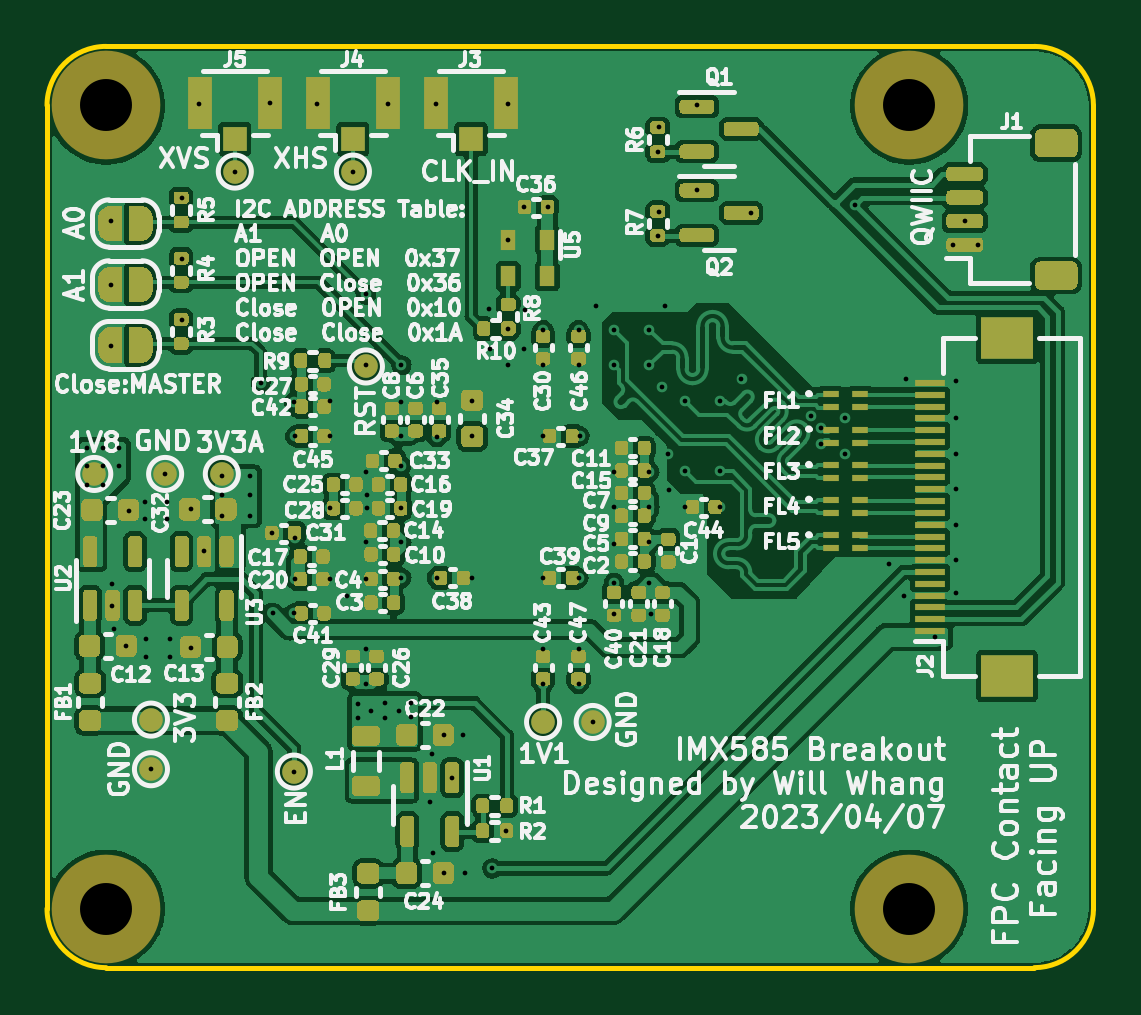
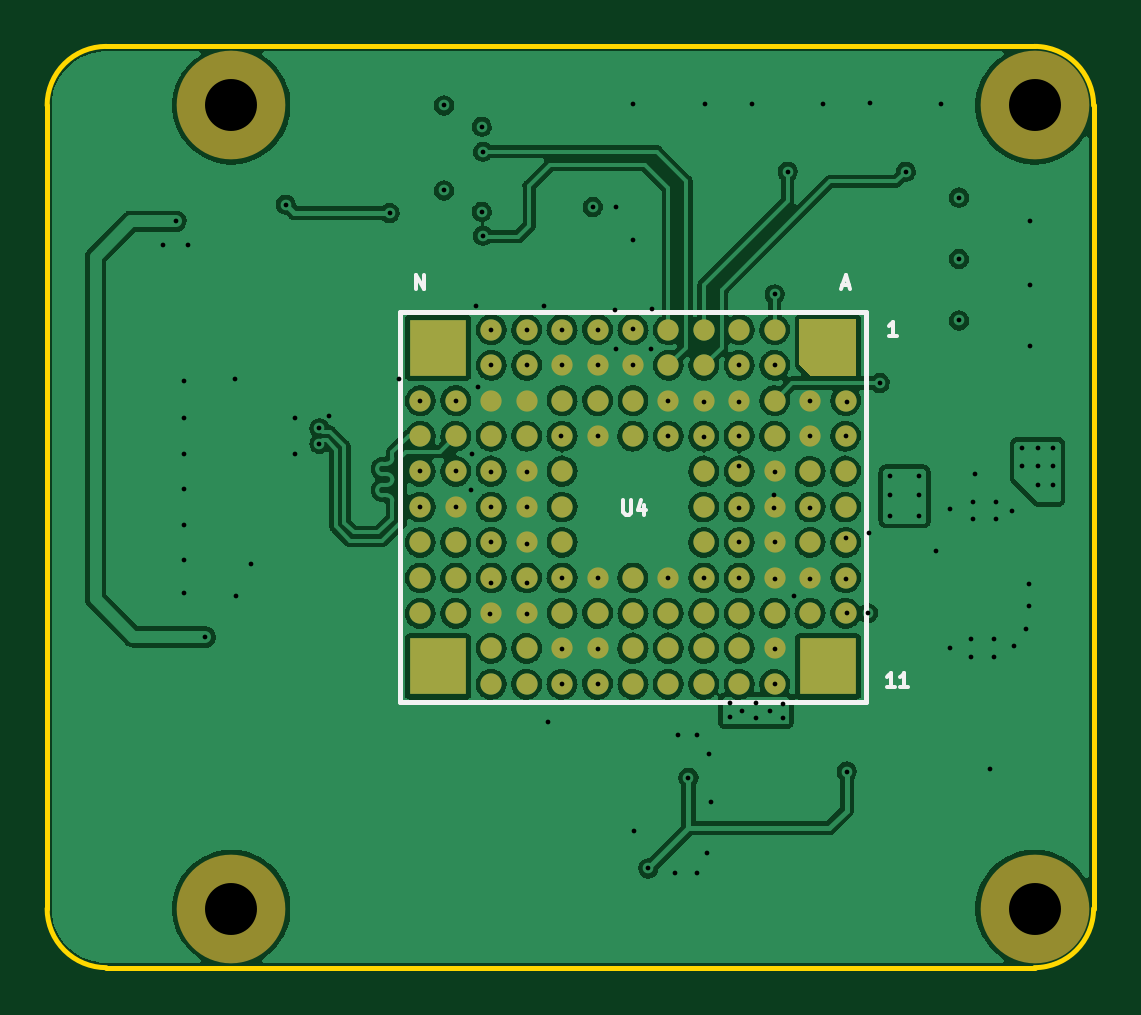
Circuit board: 13 layer files. Board 44.3 x 39.0 mm.
- bottom_copper: StarlightEye-B_Cu.gbr (277757 bytes)
- bottom_mask: StarlightEye-B_Mask.gbr (4191 bytes)
- paste: StarlightEye-B_Paste.gbr (3930 bytes)
- bottom_silk: StarlightEye-B_Silkscreen.gbr (1980 bytes)
- outline: StarlightEye-Edge_Cuts.gbr (1095 bytes)
- top_copper: StarlightEye-F_Cu.gbr (312944 bytes)
- top_mask: StarlightEye-F_Mask.gbr (63150 bytes)
- paste: StarlightEye-F_Paste.gbr (58739 bytes)
- top_silk: StarlightEye-F_Silkscreen.gbr (137674 bytes)
- inner_copper: StarlightEye-In1_Cu.gbr (129603 bytes)
- inner_copper: StarlightEye-In2_Cu.gbr (214352 bytes)
- drill: StarlightEye-NPTH.drl (421 bytes)
- drill: StarlightEye-PTH.drl (3288 bytes)

=== bottom_copper: StarlightEye-B_Cu.gbr (277757 bytes, source omitted) ===
=== bottom_mask: StarlightEye-B_Mask.gbr ===
G04 #@! TF.GenerationSoftware,KiCad,Pcbnew,(6.0.9)*
G04 #@! TF.CreationDate,2023-04-16T20:23:55-07:00*
G04 #@! TF.ProjectId,IMX585_MIPI_Breakout,494d5835-3835-45f4-9d49-50495f427265,rev?*
G04 #@! TF.SameCoordinates,Original*
G04 #@! TF.FileFunction,Soldermask,Bot*
G04 #@! TF.FilePolarity,Negative*
%FSLAX46Y46*%
G04 Gerber Fmt 4.6, Leading zero omitted, Abs format (unit mm)*
G04 Created by KiCad (PCBNEW (6.0.9)) date 2023-04-16 20:23:55*
%MOMM*%
%LPD*%
G01*
G04 APERTURE LIST*
%ADD10C,0.900000*%
%ADD11R,2.400000X2.400000*%
%ADD12C,4.600000*%
G04 APERTURE END LIST*
D10*
G04 #@! TO.C,U4*
X165500000Y-85400000D03*
X165500000Y-86900000D03*
X165500637Y-88387082D03*
X165500000Y-89900000D03*
X165500000Y-91400000D03*
X165500000Y-92900000D03*
X165500000Y-94400000D03*
X167000000Y-85400000D03*
X167000000Y-86900000D03*
X167000637Y-88387082D03*
X167000000Y-89900000D03*
X167000000Y-91400000D03*
X167000000Y-92900000D03*
X167000000Y-94400000D03*
X168500000Y-82400000D03*
X168500000Y-83900000D03*
X168500000Y-85400000D03*
X168500000Y-86900000D03*
X168500637Y-88387082D03*
X168500000Y-89900000D03*
X168500000Y-91400000D03*
X168500000Y-92900000D03*
X168500000Y-94400000D03*
X168500637Y-95887082D03*
X168500000Y-97400000D03*
X170000000Y-82400000D03*
X170000000Y-83900000D03*
X170000000Y-85400000D03*
X170000000Y-86900000D03*
X170000637Y-88387082D03*
X170000000Y-89900000D03*
X170000000Y-91400000D03*
X170000000Y-92900000D03*
X170000000Y-94400000D03*
X170000637Y-95887082D03*
X170000000Y-97400000D03*
X171500000Y-82400000D03*
X171500000Y-83900000D03*
X171500000Y-85400000D03*
X171500000Y-86900000D03*
X171500637Y-88387082D03*
X171500000Y-89900000D03*
X171500000Y-91400000D03*
X171500000Y-92900000D03*
X171500000Y-94400000D03*
X171500637Y-95887082D03*
X171500000Y-97400000D03*
X173000000Y-82400000D03*
X173000000Y-83900000D03*
X173000000Y-85400000D03*
X173000000Y-86900000D03*
X173000000Y-92900000D03*
X173000000Y-94400000D03*
X173000637Y-95887082D03*
X173000000Y-97400000D03*
X174500000Y-82400000D03*
X174500000Y-83900000D03*
X174500000Y-85400000D03*
X174500000Y-86900000D03*
X174500000Y-92900000D03*
X174500000Y-94400000D03*
X174500637Y-95887082D03*
X174500000Y-97400000D03*
X176000000Y-82400000D03*
X176000000Y-83900000D03*
X176000000Y-85400000D03*
X176000000Y-86900000D03*
X176000000Y-92900000D03*
X176000000Y-94400000D03*
X176000637Y-95887082D03*
X176000000Y-97400000D03*
X177500000Y-82400000D03*
X177500000Y-83900000D03*
X177500000Y-85400000D03*
X177500000Y-86900000D03*
X177500637Y-88387082D03*
X177500000Y-89900000D03*
X177500000Y-91400000D03*
X177500000Y-92900000D03*
X177500000Y-94400000D03*
X177500637Y-95887082D03*
X177500000Y-97400000D03*
X179000000Y-82400000D03*
X179000000Y-83900000D03*
X179000000Y-85400000D03*
X179000000Y-86900000D03*
X179000637Y-88387082D03*
X179000000Y-89900000D03*
X179000000Y-91400000D03*
X179000000Y-92900000D03*
X179000000Y-94400000D03*
X179000637Y-95887082D03*
X179000000Y-97400000D03*
X180500000Y-82400000D03*
X180500000Y-83900000D03*
X180500000Y-85400000D03*
X180500000Y-86900000D03*
X180500637Y-88387082D03*
X180500000Y-89900000D03*
X180500000Y-91400000D03*
X180500000Y-92900000D03*
X180500000Y-94400000D03*
X180500637Y-95887082D03*
X180500000Y-97400000D03*
X182000000Y-85400000D03*
X182000000Y-86900000D03*
X182000637Y-88387082D03*
X182000000Y-89900000D03*
X182000000Y-91400000D03*
X182000000Y-92900000D03*
X182000000Y-94400000D03*
X183500000Y-85400000D03*
X183500000Y-86900000D03*
X183500637Y-88387082D03*
X183500000Y-89900000D03*
X183500000Y-91400000D03*
X183500000Y-92900000D03*
X183500000Y-94400000D03*
D11*
X166250000Y-96650000D03*
G36*
X167450000Y-83870000D02*
G01*
X166970000Y-84350000D01*
X165050000Y-84350000D01*
X165050000Y-81950000D01*
X167450000Y-81950000D01*
X167450000Y-83870000D01*
G37*
X182750000Y-83150000D03*
X182750000Y-96650000D03*
G04 #@! TD*
D12*
G04 #@! TO.C,H1*
X157500000Y-72900000D03*
G04 #@! TD*
G04 #@! TO.C,H4*
X191500000Y-72900000D03*
G04 #@! TD*
G04 #@! TO.C,H2*
X157500000Y-106900000D03*
G04 #@! TD*
G04 #@! TO.C,H3*
X191500000Y-106900000D03*
G04 #@! TD*
M02*

=== paste: StarlightEye-B_Paste.gbr ===
G04 #@! TF.GenerationSoftware,KiCad,Pcbnew,(6.0.9)*
G04 #@! TF.CreationDate,2023-04-16T20:23:55-07:00*
G04 #@! TF.ProjectId,IMX585_MIPI_Breakout,494d5835-3835-45f4-9d49-50495f427265,rev?*
G04 #@! TF.SameCoordinates,Original*
G04 #@! TF.FileFunction,Paste,Bot*
G04 #@! TF.FilePolarity,Positive*
%FSLAX46Y46*%
G04 Gerber Fmt 4.6, Leading zero omitted, Abs format (unit mm)*
G04 Created by KiCad (PCBNEW (6.0.9)) date 2023-04-16 20:23:55*
%MOMM*%
%LPD*%
G01*
G04 APERTURE LIST*
%ADD10C,0.900000*%
%ADD11R,2.400000X2.400000*%
G04 APERTURE END LIST*
D10*
G04 #@! TO.C,U4*
X165500000Y-85400000D03*
X165500000Y-86900000D03*
X165500637Y-88387082D03*
X165500000Y-89900000D03*
X165500000Y-91400000D03*
X165500000Y-92900000D03*
X165500000Y-94400000D03*
X167000000Y-85400000D03*
X167000000Y-86900000D03*
X167000637Y-88387082D03*
X167000000Y-89900000D03*
X167000000Y-91400000D03*
X167000000Y-92900000D03*
X167000000Y-94400000D03*
X168500000Y-82400000D03*
X168500000Y-83900000D03*
X168500000Y-85400000D03*
X168500000Y-86900000D03*
X168500637Y-88387082D03*
X168500000Y-89900000D03*
X168500000Y-91400000D03*
X168500000Y-92900000D03*
X168500000Y-94400000D03*
X168500637Y-95887082D03*
X168500000Y-97400000D03*
X170000000Y-82400000D03*
X170000000Y-83900000D03*
X170000000Y-85400000D03*
X170000000Y-86900000D03*
X170000637Y-88387082D03*
X170000000Y-89900000D03*
X170000000Y-91400000D03*
X170000000Y-92900000D03*
X170000000Y-94400000D03*
X170000637Y-95887082D03*
X170000000Y-97400000D03*
X171500000Y-82400000D03*
X171500000Y-83900000D03*
X171500000Y-85400000D03*
X171500000Y-86900000D03*
X171500637Y-88387082D03*
X171500000Y-89900000D03*
X171500000Y-91400000D03*
X171500000Y-92900000D03*
X171500000Y-94400000D03*
X171500637Y-95887082D03*
X171500000Y-97400000D03*
X173000000Y-82400000D03*
X173000000Y-83900000D03*
X173000000Y-85400000D03*
X173000000Y-86900000D03*
X173000000Y-92900000D03*
X173000000Y-94400000D03*
X173000637Y-95887082D03*
X173000000Y-97400000D03*
X174500000Y-82400000D03*
X174500000Y-83900000D03*
X174500000Y-85400000D03*
X174500000Y-86900000D03*
X174500000Y-92900000D03*
X174500000Y-94400000D03*
X174500637Y-95887082D03*
X174500000Y-97400000D03*
X176000000Y-82400000D03*
X176000000Y-83900000D03*
X176000000Y-85400000D03*
X176000000Y-86900000D03*
X176000000Y-92900000D03*
X176000000Y-94400000D03*
X176000637Y-95887082D03*
X176000000Y-97400000D03*
X177500000Y-82400000D03*
X177500000Y-83900000D03*
X177500000Y-85400000D03*
X177500000Y-86900000D03*
X177500637Y-88387082D03*
X177500000Y-89900000D03*
X177500000Y-91400000D03*
X177500000Y-92900000D03*
X177500000Y-94400000D03*
X177500637Y-95887082D03*
X177500000Y-97400000D03*
X179000000Y-82400000D03*
X179000000Y-83900000D03*
X179000000Y-85400000D03*
X179000000Y-86900000D03*
X179000637Y-88387082D03*
X179000000Y-89900000D03*
X179000000Y-91400000D03*
X179000000Y-92900000D03*
X179000000Y-94400000D03*
X179000637Y-95887082D03*
X179000000Y-97400000D03*
X180500000Y-82400000D03*
X180500000Y-83900000D03*
X180500000Y-85400000D03*
X180500000Y-86900000D03*
X180500637Y-88387082D03*
X180500000Y-89900000D03*
X180500000Y-91400000D03*
X180500000Y-92900000D03*
X180500000Y-94400000D03*
X180500637Y-95887082D03*
X180500000Y-97400000D03*
X182000000Y-85400000D03*
X182000000Y-86900000D03*
X182000637Y-88387082D03*
X182000000Y-89900000D03*
X182000000Y-91400000D03*
X182000000Y-92900000D03*
X182000000Y-94400000D03*
X183500000Y-85400000D03*
X183500000Y-86900000D03*
X183500637Y-88387082D03*
X183500000Y-89900000D03*
X183500000Y-91400000D03*
X183500000Y-92900000D03*
X183500000Y-94400000D03*
D11*
X166250000Y-96650000D03*
G36*
X167450000Y-83870000D02*
G01*
X166970000Y-84350000D01*
X165050000Y-84350000D01*
X165050000Y-81950000D01*
X167450000Y-81950000D01*
X167450000Y-83870000D01*
G37*
X182750000Y-83150000D03*
X182750000Y-96650000D03*
G04 #@! TD*
M02*

=== bottom_silk: StarlightEye-B_Silkscreen.gbr ===
G04 #@! TF.GenerationSoftware,KiCad,Pcbnew,(6.0.9)*
G04 #@! TF.CreationDate,2023-04-16T20:23:55-07:00*
G04 #@! TF.ProjectId,IMX585_MIPI_Breakout,494d5835-3835-45f4-9d49-50495f427265,rev?*
G04 #@! TF.SameCoordinates,Original*
G04 #@! TF.FileFunction,Legend,Bot*
G04 #@! TF.FilePolarity,Positive*
%FSLAX46Y46*%
G04 Gerber Fmt 4.6, Leading zero omitted, Abs format (unit mm)*
G04 Created by KiCad (PCBNEW (6.0.9)) date 2023-04-16 20:23:55*
%MOMM*%
%LPD*%
G01*
G04 APERTURE LIST*
%ADD10C,0.150000*%
%ADD11C,0.200000*%
G04 APERTURE END LIST*
D10*
G04 #@! TO.C,U4*
X174907142Y-89621428D02*
X174907142Y-90107142D01*
X174878571Y-90164285D01*
X174850000Y-90192857D01*
X174792857Y-90221428D01*
X174678571Y-90221428D01*
X174621428Y-90192857D01*
X174592857Y-90164285D01*
X174564285Y-90107142D01*
X174564285Y-89621428D01*
X174021428Y-89821428D02*
X174021428Y-90221428D01*
X174164285Y-89592857D02*
X174307142Y-90021428D01*
X173935714Y-90021428D01*
X183671428Y-80671428D02*
X183671428Y-80071428D01*
X183328571Y-80671428D01*
X183328571Y-80071428D01*
X163414285Y-97521428D02*
X163757142Y-97521428D01*
X163585714Y-97521428D02*
X163585714Y-96921428D01*
X163642857Y-97007142D01*
X163700000Y-97064285D01*
X163757142Y-97092857D01*
X162842857Y-97521428D02*
X163185714Y-97521428D01*
X163014285Y-97521428D02*
X163014285Y-96921428D01*
X163071428Y-97007142D01*
X163128571Y-97064285D01*
X163185714Y-97092857D01*
X163328571Y-82671428D02*
X163671428Y-82671428D01*
X163500000Y-82671428D02*
X163500000Y-82071428D01*
X163557142Y-82157142D01*
X163614285Y-82214285D01*
X163671428Y-82242857D01*
X165642857Y-80500000D02*
X165357142Y-80500000D01*
X165700000Y-80671428D02*
X165500000Y-80071428D01*
X165300000Y-80671428D01*
D11*
X184350000Y-81650000D02*
X164650000Y-81650000D01*
X164650000Y-81650000D02*
X164650000Y-98150000D01*
X164650000Y-98150000D02*
X184350000Y-98150000D01*
X184350000Y-98150000D02*
X184350000Y-81650000D01*
G04 #@! TD*
M02*

=== outline: StarlightEye-Edge_Cuts.gbr ===
G04 #@! TF.GenerationSoftware,KiCad,Pcbnew,(6.0.9)*
G04 #@! TF.CreationDate,2023-04-16T20:23:55-07:00*
G04 #@! TF.ProjectId,IMX585_MIPI_Breakout,494d5835-3835-45f4-9d49-50495f427265,rev?*
G04 #@! TF.SameCoordinates,Original*
G04 #@! TF.FileFunction,Profile,NP*
%FSLAX46Y46*%
G04 Gerber Fmt 4.6, Leading zero omitted, Abs format (unit mm)*
G04 Created by KiCad (PCBNEW (6.0.9)) date 2023-04-16 20:23:55*
%MOMM*%
%LPD*%
G01*
G04 APERTURE LIST*
G04 #@! TA.AperFunction,Profile*
%ADD10C,0.200000*%
G04 #@! TD*
G04 APERTURE END LIST*
D10*
X199300000Y-72900000D02*
G75*
G03*
X196800000Y-70400000I-2500000J0D01*
G01*
X157500000Y-70400000D02*
G75*
G03*
X155000000Y-72900000I0J-2500000D01*
G01*
X196800000Y-70400000D02*
X157500000Y-70400000D01*
X155000000Y-72900000D02*
X155000000Y-106900000D01*
X155000000Y-106900000D02*
G75*
G03*
X157500000Y-109400000I2500000J0D01*
G01*
X157500000Y-109400000D02*
X196800000Y-109400000D01*
X196800000Y-109400000D02*
G75*
G03*
X199300000Y-106900000I0J2500000D01*
G01*
X199300000Y-106900000D02*
X199300000Y-72900000D01*
M02*

=== top_copper: StarlightEye-F_Cu.gbr (312944 bytes, source omitted) ===
=== top_mask: StarlightEye-F_Mask.gbr (63150 bytes, source omitted) ===
=== paste: StarlightEye-F_Paste.gbr (58739 bytes, source omitted) ===
=== top_silk: StarlightEye-F_Silkscreen.gbr (137674 bytes, source omitted) ===
=== inner_copper: StarlightEye-In1_Cu.gbr (129603 bytes, source omitted) ===
=== inner_copper: StarlightEye-In2_Cu.gbr (214352 bytes, source omitted) ===
=== drill: StarlightEye-NPTH.drl ===
M48
; DRILL file {KiCad (6.0.9)} date Sun Apr 16 20:23:56 2023
; FORMAT={-:-/ absolute / inch / decimal}
; #@! TF.CreationDate,2023-04-16T20:23:56-07:00
; #@! TF.GenerationSoftware,Kicad,Pcbnew,(6.0.9)
; #@! TF.FileFunction,NonPlated,1,4,NPTH
FMAT,2
INCH
; #@! TA.AperFunction,NonPlated,NPTH,ComponentDrill
T1C0.0866
%
G90
G05
T1
X6.2008Y-2.8701
X6.2008Y-4.2087
X7.5394Y-2.8701
X7.5394Y-4.2087
T0
M30

=== drill: StarlightEye-PTH.drl ===
M48
; DRILL file {KiCad (6.0.9)} date Sun Apr 16 20:23:56 2023
; FORMAT={-:-/ absolute / inch / decimal}
; #@! TF.CreationDate,2023-04-16T20:23:56-07:00
; #@! TF.GenerationSoftware,Kicad,Pcbnew,(6.0.9)
; #@! TF.FileFunction,Plated,1,4,PTH
FMAT,2
INCH
; #@! TA.AperFunction,Plated,PTH,ViaDrill
T1C0.0079
%
G90
G05
T1
X6.1693Y-3.4409
X6.1693Y-3.4705
X6.1693Y-3.502
X6.1949Y-3.4409
X6.1949Y-3.4705
X6.1949Y-3.502
X6.2087Y-3.063
X6.2087Y-3.1693
X6.2087Y-3.2717
X6.2106Y-3.6673
X6.2106Y-3.7047
X6.2146Y-3.7421
X6.2224Y-3.4409
X6.2224Y-3.4705
X6.2343Y-3.7717
X6.2382Y-3.5453
X6.2657Y-3.5315
X6.2657Y-3.5591
X6.2677Y-3.7598
X6.2677Y-3.7894
X6.2756Y-3.9764
X6.2992Y-3.4843
X6.3031Y-3.5315
X6.3031Y-3.5591
X6.3071Y-3.7598
X6.3071Y-3.7894
X6.3268Y-3.0236
X6.3268Y-3.126
X6.3268Y-3.2283
X6.3425Y-3.5433
X6.3425Y-3.7736
X6.3563Y-2.8681
X6.3642Y-3.6122
X6.3937Y-3.4882
X6.3937Y-3.5197
X6.3937Y-3.5551
X6.4154Y-2.9803
X6.4409Y-3.4882
X6.4409Y-3.5197
X6.4409Y-3.5551
X6.4587Y-3.3327
X6.4744Y-2.8661
X6.4772Y-3.5827
X6.4783Y-3.7165
X6.5138Y-3.3642
X6.5138Y-3.7165
X6.5138Y-3.9803
X6.5157Y-3.4213
X6.5157Y-3.5906
X6.5157Y-3.6594
X6.5531Y-2.8681
X6.5748Y-3.3622
X6.5748Y-3.4213
X6.5748Y-3.5413
X6.5748Y-3.6594
X6.6024Y-3.687
X6.6122Y-2.9803
X6.6201Y-3.8681
X6.6201Y-3.8917
X6.6339Y-3.185
X6.6339Y-3.3031
X6.6339Y-3.4803
X6.6339Y-3.5984
X6.6339Y-3.6594
X6.6339Y-3.7756
X6.6339Y-3.8346
X6.6358Y-3.5197
X6.6358Y-3.5413
X6.6417Y-3.8799
X6.6654Y-3.8661
X6.6654Y-3.8917
X6.6713Y-2.8681
X6.689Y-3.8799
X6.6929Y-3.3031
X6.6929Y-3.3642
X6.6929Y-3.4213
X6.6929Y-3.4705
X6.6929Y-3.5413
X6.6929Y-3.5984
X6.6929Y-3.6575
X6.7087Y-3.8661
X6.7087Y-3.8898
X6.7402Y-4.0315
X6.7441Y-3.9508
X6.7461Y-4.1161
X6.75Y-2.8681
X6.752Y-3.3642
X6.752Y-3.4232
X6.752Y-3.6575
X6.7638Y-3.9193
X6.7638Y-4.1496
X6.7776Y-3.9906
X6.7953Y-3.9193
X6.7992Y-4.1496
X6.811Y-3.3622
X6.811Y-3.4213
X6.811Y-3.6575
X6.8386Y-3.2087
X6.8406Y-3.2756
X6.8445Y-4.1417
X6.8681Y-4.0787
X6.8701Y-2.8681
X6.8701Y-3.0945
X6.8701Y-3.2421
X6.8701Y-3.3031
X6.8976Y-3.0394
X6.8976Y-3.2756
X6.8996Y-3.2106
X6.9291Y-3.2441
X6.9291Y-3.3031
X6.9291Y-3.4213
X6.9291Y-3.6575
X6.9291Y-3.7756
X6.9291Y-3.8346
X6.937Y-3.0394
X6.9882Y-3.2441
X6.9882Y-3.3031
X6.9882Y-3.6575
X6.9882Y-3.7756
X6.9882Y-3.8346
X6.9902Y-3.4213
X7.0118Y-3.8976
X7.0177Y-3.2047
X7.0472Y-3.2441
X7.0472Y-3.3031
X7.0472Y-3.4803
X7.0472Y-3.5394
X7.0472Y-3.6004
X7.0472Y-3.6654
X7.0472Y-3.7185
X7.1063Y-3.2441
X7.1063Y-3.3031
X7.1063Y-3.4803
X7.1063Y-3.5394
X7.1063Y-3.5984
X7.1063Y-3.6654
X7.1083Y-3.7185
X7.1201Y-2.9472
X7.1201Y-3.087
X7.122Y-2.9055
X7.122Y-3.0472
X7.128Y-3.3386
X7.1319Y-3.2047
X7.1378Y-3.4508
X7.1398Y-3.5118
X7.1654Y-3.3622
X7.1654Y-3.5394
X7.1654Y-3.4798
X7.185Y-2.8701
X7.185Y-3.0118
X7.2244Y-3.3622
X7.2244Y-3.5394
X7.2244Y-3.4798
X7.2598Y-3.3268
X7.2756Y-3.0492
X7.376Y-3.3878
X7.3926Y-3.4085
X7.3926Y-3.4341
X7.4331Y-3.3917
X7.4331Y-3.4508
X7.4488Y-3.0354
X7.5059Y-3.6339
X7.5315Y-3.687
X7.5335Y-3.3268
X7.5827Y-3.7559
X7.6122Y-3.1024
X7.6181Y-3.3287
X7.6181Y-3.3917
X7.6181Y-3.4508
X7.6181Y-3.5098
X7.6181Y-3.5689
X7.6181Y-3.628
X7.6181Y-3.6831
X7.6319Y-3.063
X7.6535Y-3.1024
T0
M30
